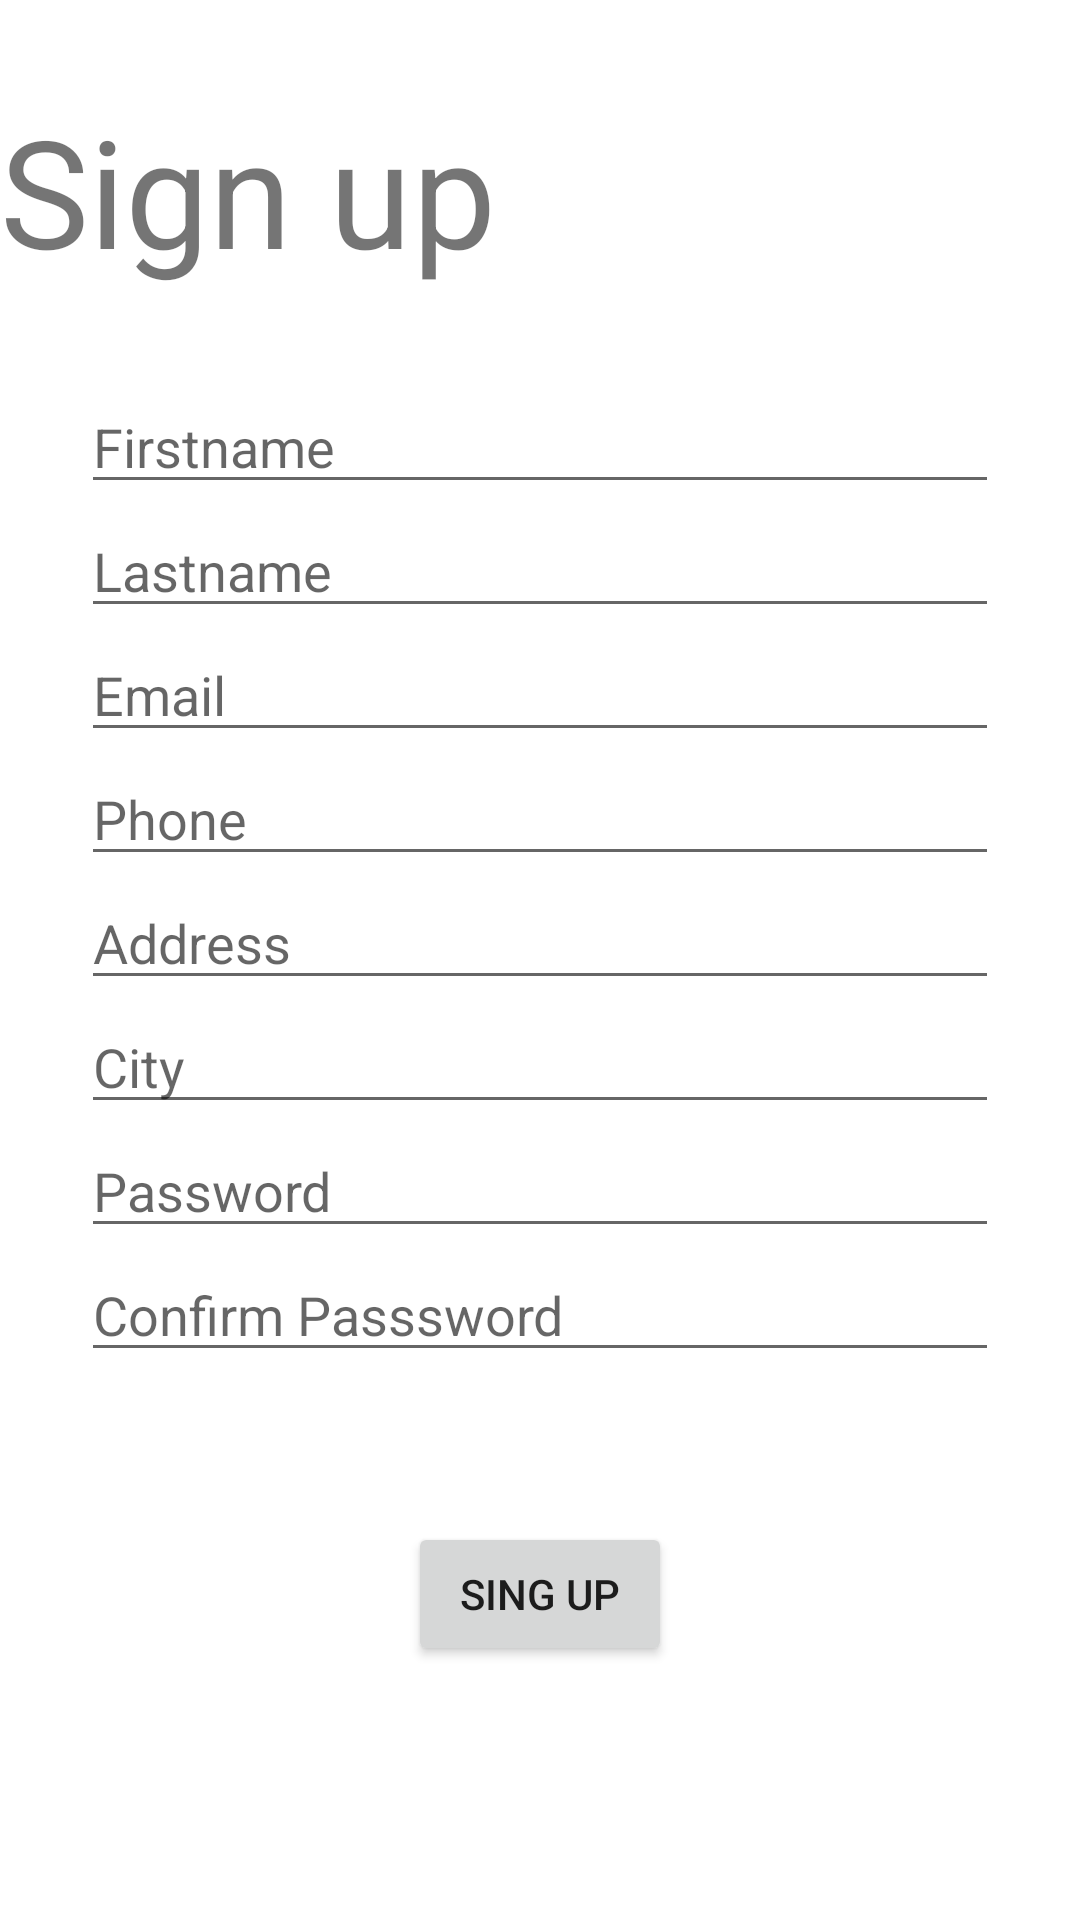

The Android layout XML behind this screen, and the referenced resources:
<!-- AndroidManifest.xml: application theme Theme.PrenApp -->
<!-- res/layout/activity_signup_client.xml -->
<?xml version="1.0" encoding="utf-8"?>
<LinearLayout xmlns:android="http://schemas.android.com/apk/res/android"
    xmlns:app="http://schemas.android.com/apk/res-auto"
    xmlns:tools="http://schemas.android.com/tools"
    android:layout_width="match_parent"
    android:layout_height="match_parent"
    tools:context=".SignupClientActivity"
    android:orientation="vertical">


    <TextView
        android:layout_width="match_parent"
        android:layout_height="wrap_content"
        android:layout_marginVertical="30dp"
        android:gravity="clip_horizontal"
        android:text="Sign up"
        android:textSize="50dp" />

    <EditText
        android:id="@+id/firstname_client"
        android:layout_width="306dp"
        android:layout_height="wrap_content"
        android:layout_gravity="center"
        android:hint="@string/firstname" />

    <EditText
        android:id="@+id/lastname_client"
        android:layout_width="306dp"
        android:layout_height="wrap_content"
        android:layout_gravity="center"
        android:hint="@string/lastname" />

    <EditText
        android:id="@+id/email_client"
        android:layout_width="306dp"
        android:layout_height="wrap_content"
        android:layout_gravity="center"
        android:hint="@string/email" />

    <EditText
        android:id="@+id/phone_client"
        android:layout_width="306dp"
        android:layout_height="wrap_content"
        android:layout_gravity="center"
        android:hint="@string/phone" />

    <EditText
        android:id="@+id/address_client"
        android:layout_width="306dp"
        android:layout_height="wrap_content"
        android:layout_gravity="center"
        android:hint="@string/address" />

    <EditText
        android:id="@+id/city_client"
        android:layout_width="306dp"
        android:layout_height="wrap_content"
        android:layout_gravity="center"
        android:hint="@string/city" />

    <EditText
        android:id="@+id/password_client"
        android:layout_width="306dp"
        android:layout_height="wrap_content"
        android:layout_gravity="center"
        android:hint="@string/password" />

    <EditText
        android:id="@+id/confirm_password_client"
        android:layout_width="306dp"
        android:layout_height="wrap_content"
        android:layout_gravity="center"
        android:hint="@string/confirm_passsword" />

    <Button
        android:layout_width="wrap_content"
        android:layout_height="wrap_content"
        android:id="@+id/form_home_btn"
        android:text="SING UP"
        android:layout_gravity="center_horizontal"
        android:layout_marginTop="50dp"
        />


</LinearLayout>
<!-- resources referenced by this layout -->
<resources>
  <string name="address">Address</string>
  <string name="city">City</string>
  <string name="confirm_passsword">Confirm Passsword</string>
  <string name="email">Email</string>
  <string name="firstname">Firstname</string>
  <string name="lastname">Lastname</string>
  <string name="password">Password</string>
  <string name="phone">Phone</string>
  <style name="Theme.PrenApp" parent="Theme.MaterialComponents.DayNight.DarkActionBar">
          
          <item name="colorPrimary">@color/purple_500</item>
          <item name="colorPrimaryVariant">@color/purple_700</item>
          <item name="colorOnPrimary">@color/white</item>
          
          <item name="colorSecondary">@color/teal_200</item>
          <item name="colorSecondaryVariant">@color/teal_700</item>
          <item name="colorOnSecondary">@color/black</item>
          
          <item name="android:statusBarColor" tools:targetApi="l">?attr/colorPrimaryVariant</item>
          
      </style>
  <color name="purple_500">#FF6200EE</color>
  <color name="purple_700">#FF3700B3</color>
  <color name="white">#FFFFFFFF</color>
  <color name="teal_200">#FF03DAC5</color>
  <color name="teal_700">#FF018786</color>
  <color name="black">#FF000000</color>
</resources>
